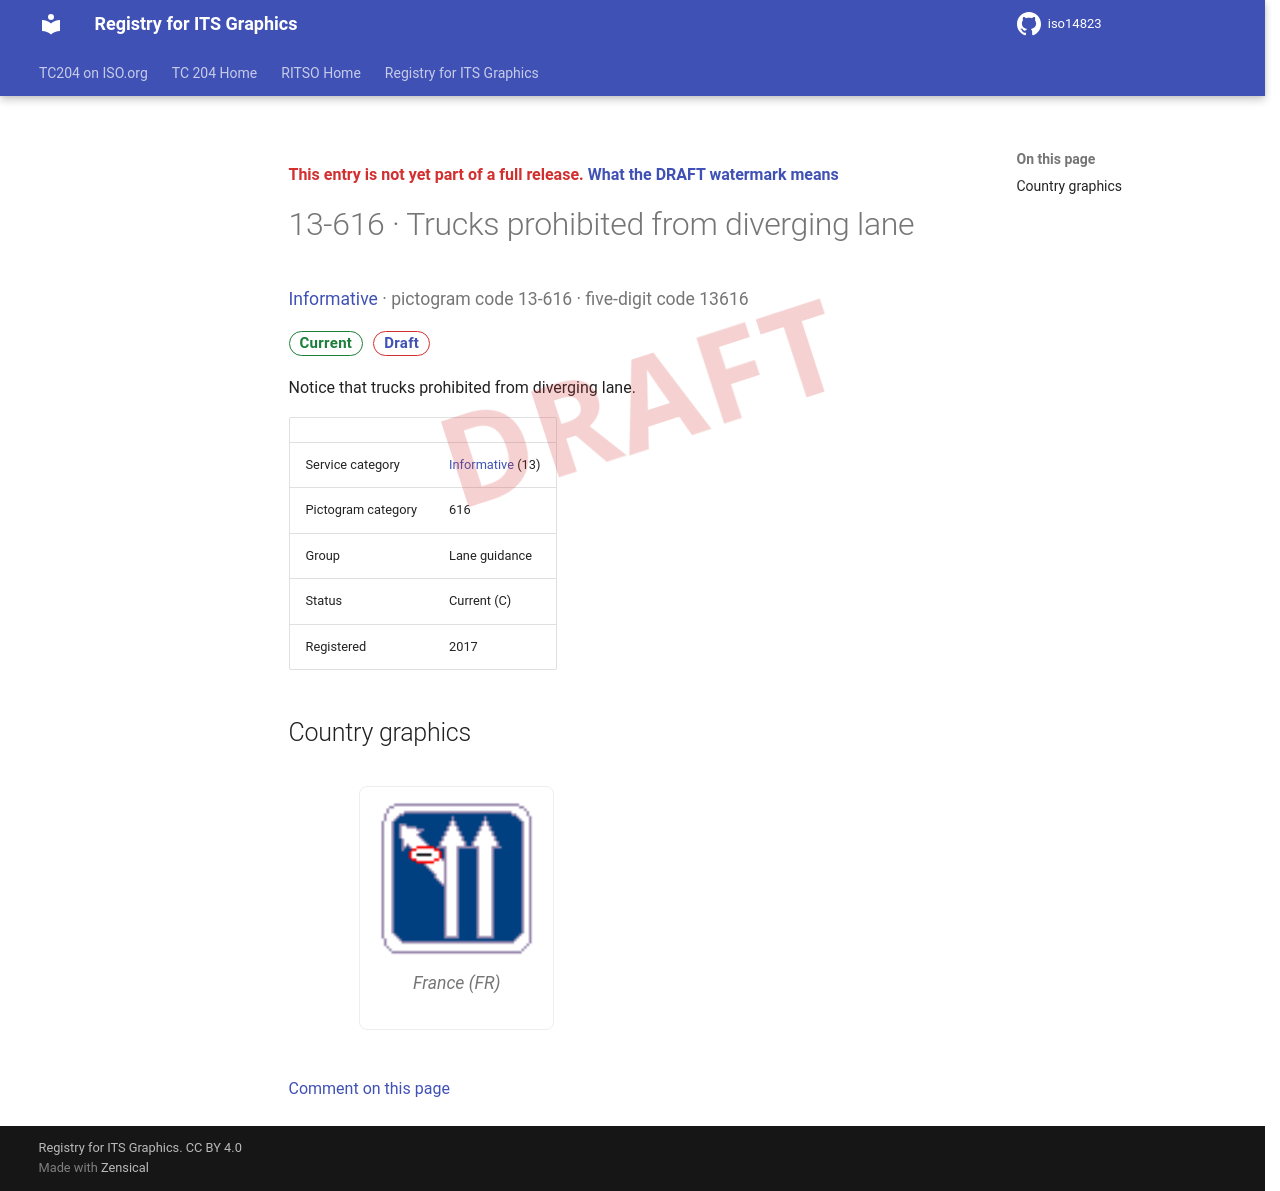

repository: k-vaughn/iso14823 · page: v0.1.0-alpha.1/signs/13-616/index.html · generator: mkdocs

<div class="draft4-watermark" aria-hidden="true"></div>

<p class="draft-note">This entry is not yet part of a full release. <a href="../#draft-watermark">What the DRAFT watermark means</a></p>

# 13-616 · Trucks prohibited from diverging lane

<p class="sign-kicker"><a href="../categories/13/">Informative</a> · pictogram code 13-616 · five-digit code 13616</p>
<p class="sign-chips"><span class="chip chip-current">Current</span> <a class="chip chip-draft" href="../#draft-watermark">Draft</a></p>
<p>Notice that trucks prohibited from diverging lane.</p>
| | |
| --- | --- |
| Service category | <a href="../categories/13/">Informative</a> (13) |
| Pictogram category | 616 |
| Group | Lane guidance |
| Status | Current (C) |
| Registered | 2017 |

## Country graphics

<div class="sign-grid">
<figure class="sign-card">
<img src="../graphics/fr/13-616.png" alt="France graphic for Trucks prohibited from diverging lane (13-616)" loading="lazy">

<figcaption>France (FR)</figcaption>
</figure>
</div>

[Comment on this page](https://github.com/k-vaughn/iso14823/issues/new?template=page-feedback.yml&title=%5BPage+feedback%5D+13-616+%C2%B7+Trucks+prohibited+from+diverging+lane&page-title=13-616+%C2%B7+Trucks+prohibited+from+diverging+lane&page-path=signs%2F13-616.md)
